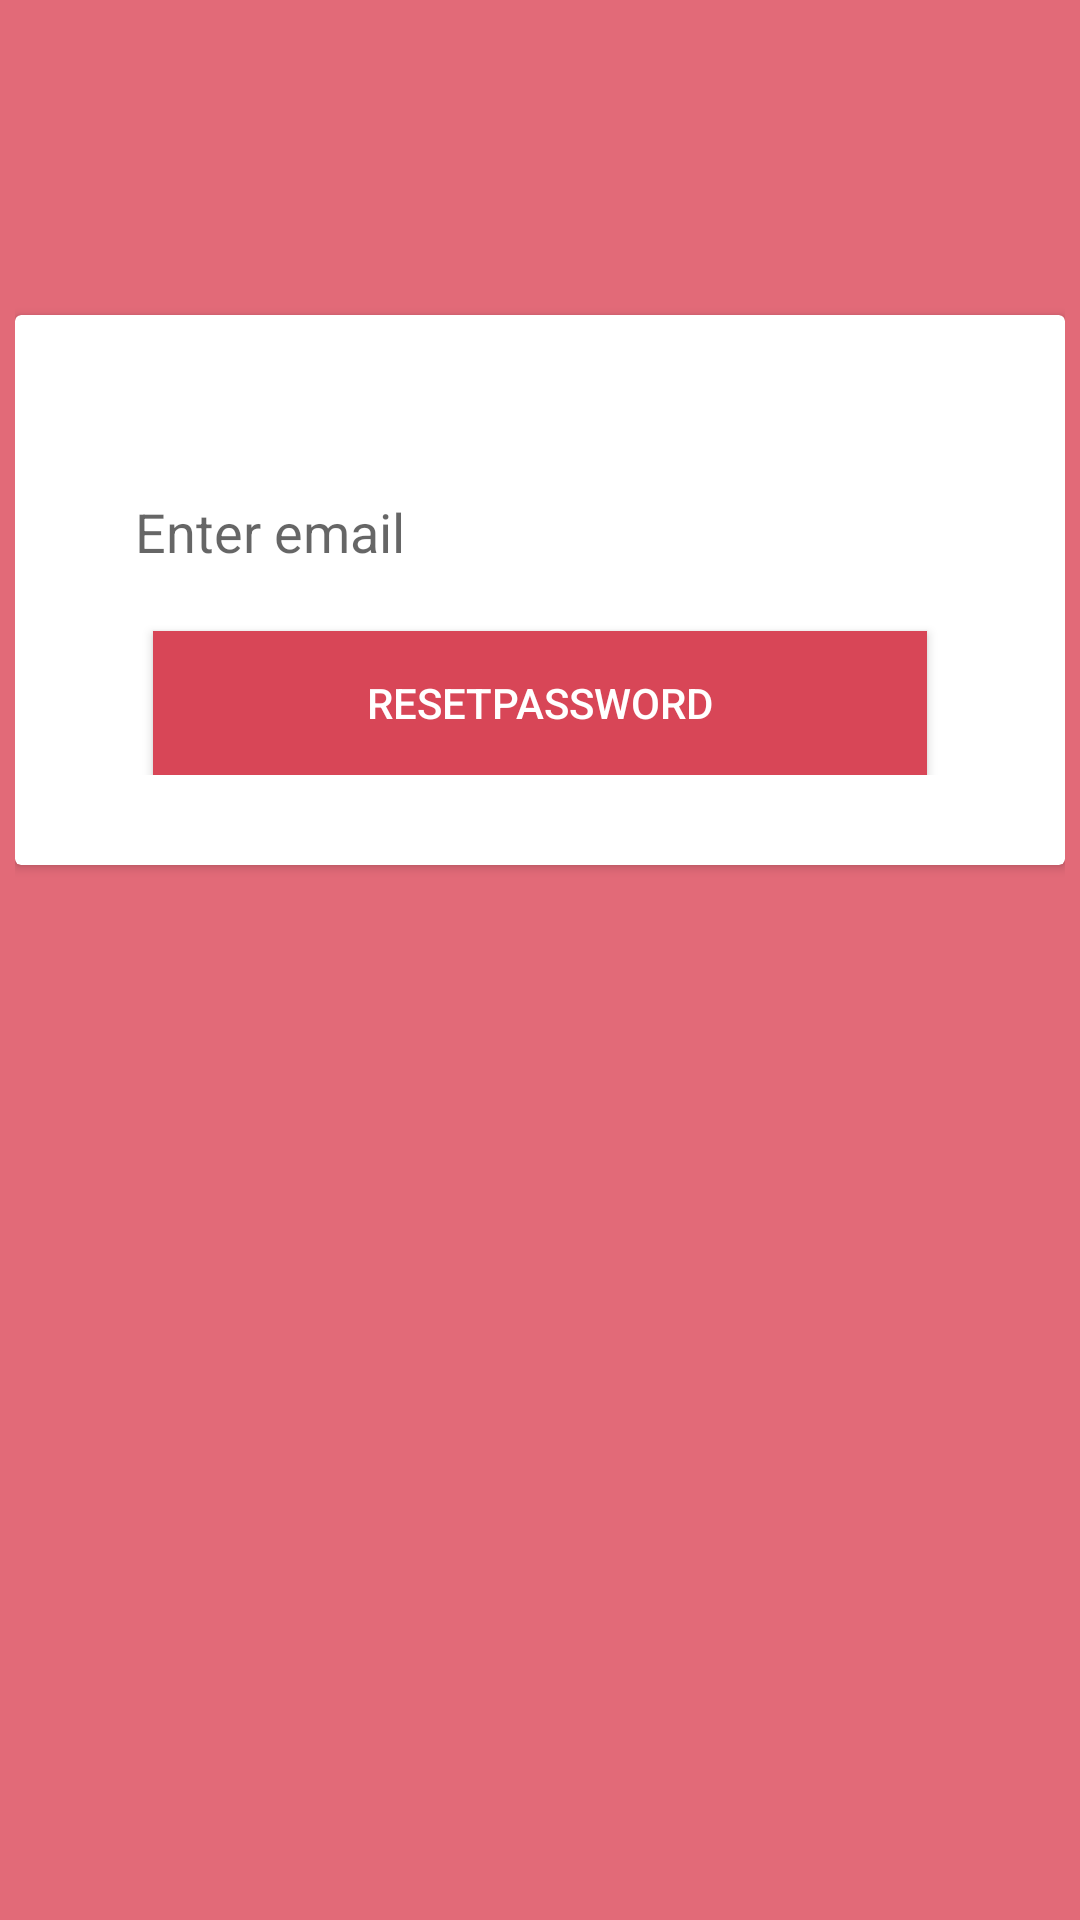

Write the Android layout XML for this screen, with the resource values it uses.
<!-- AndroidManifest.xml: application theme Theme.FinalLogInSignUpAuthProj -->
<!-- res/layout/activity_forgot_password.xml -->
<?xml version="1.0" encoding="utf-8"?>
<LinearLayout xmlns:android="http://schemas.android.com/apk/res/android"
    xmlns:app="http://schemas.android.com/apk/res-auto"
    xmlns:tools="http://schemas.android.com/tools"
    android:layout_width="match_parent"
    android:layout_height="match_parent"
    android:background="@color/background"
    android:orientation="vertical"
    android:padding="5dp"
    tools:context=".forgetpassword.ForgotPasswordActivity">

    <androidx.cardview.widget.CardView
        android:layout_width="match_parent"
        android:layout_height="wrap_content"
        android:layout_gravity="center"
        android:layout_marginTop="100dp"
        android:background="@color/white">

        <LinearLayout
            android:layout_width="match_parent"
            android:layout_height="wrap_content"
            android:orientation="vertical"
            android:padding="30dp">

            <com.google.android.material.textfield.TextInputLayout
                style="@style/textInputLayout.GrayLabel"
                android:layout_width="match_parent"
                android:layout_height="wrap_content"
                android:layout_marginTop="10dp"
                android:padding="10dp">

                <androidx.appcompat.widget.AppCompatEditText
                    android:id="@+id/email_ResetPass"
                    android:layout_width="match_parent"
                    android:layout_height="wrap_content"
                    android:background="@color/white"
                    android:hint="Enter email"
                    android:inputType="textEmailAddress"
                    android:textColorHighlight="@color/text_color"
                    android:textColorHint="@color/text_color" />
            </com.google.android.material.textfield.TextInputLayout>

            <androidx.appcompat.widget.AppCompatButton
                android:id="@+id/btn_ResetPassword"
                android:layout_width="match_parent"
                android:layout_height="wrap_content"
                android:layout_gravity="center_horizontal"
                android:layout_marginLeft="16dp"
                android:layout_marginTop="10dp"
                android:layout_marginRight="16dp"
                android:background="@color/button_background"
                android:text="ResetPassword"
                android:textColor="@color/white" />

        </LinearLayout>

    </androidx.cardview.widget.CardView>


    <ProgressBar
        android:id="@+id/progressBar"
        android:layout_width="wrap_content"
        android:layout_height="match_parent"
        android:visibility="gone" />

</LinearLayout>
<!-- resources referenced by this layout -->
<resources>
  <color name="background">#e26a78</color>
  <color name="button_background">#d84657</color>
  <color name="text_color">#dd616f</color>
  <color name="white">#FFFFFFFF</color>
  <style name="textInputLayout.GrayLabel" parent="Widget.Design.TextInputLayout">
          <item name="hintTextAppearance">@style/AppTheme.TextFloatLabelAppearance</item>
      </style>
  <style name="Theme.FinalLogInSignUpAuthProj" parent="Theme.MaterialComponents.DayNight.NoActionBar">
          
          <item name="colorPrimary">@color/purple_500</item>
          <item name="colorPrimaryVariant">@color/purple_700</item>
          <item name="colorOnPrimary">@color/white</item>
          
          <item name="colorSecondary">@color/teal_200</item>
          <item name="colorSecondaryVariant">@color/teal_700</item>
          <item name="colorOnSecondary">@color/black</item>
          
          <item name="android:statusBarColor" tools:targetApi="l">?attr/colorPrimaryVariant</item>
          
      </style>
  <style name="AppTheme.TextFloatLabelAppearance" parent="TextAppearance.Design.Hint">
          
          <item name="android:textColor">@color/text_color</item>
      </style>
  <color name="purple_500">#FF6200EE</color>
  <color name="purple_700">#FF3700B3</color>
  <color name="teal_200">#FF03DAC5</color>
  <color name="teal_700">#FF018786</color>
  <color name="black">#FF000000</color>
</resources>
